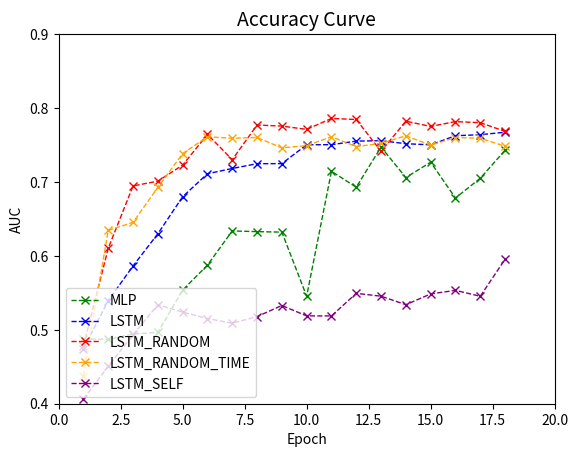

Write the Python code that produced this figure.
import numpy as np
import matplotlib.pyplot as plt

step = [  1,  2,  3,  4,  5,  6,  7,  8,  9, 10, 11, 12, 13, 14, 15, 16,
       17,18]

acc_mlp=[0.4875    , 0.48706667, 0.49428333, 0.49641667, 0.5537    ,
       0.58751667, 0.63375   , 0.6328    , 0.63213333, 0.54543333,
       0.7144    , 0.69293333, 0.74716667, 0.70596667, 0.72673333,
       0.67833333, 0.70496667, 0.7429    ]#, 0.74916667, 0.74406667,
       #0.72476667, 0.6898    , 0.6996    , 0.74363333]

acc_lstm = [0.4746, 0.53943333, 0.5864    , 0.6299    , 0.68003333,
       0.7111    , 0.71823333, 0.7247    , 0.7248    , 0.75033333,
       0.75043333, 0.75523333, 0.75586667, 0.75173333, 0.75023333,
       0.76256667, 0.76393333, 0.76726667]

acc_lstm_random = [0.4783    , 0.6103    , 0.69463333, 0.7011    , 0.7228,
       0.76433333, 0.73023333, 0.77703333, 0.77556667, 0.77113333,
       0.78593333, 0.7845    , 0.74146667, 0.78216667, 0.77516667,
       0.78163333, 0.7802    , 0.76843333]

acc_lstm_random_time = [0.43803333, 0.6345, 0.64536667, 0.69263333, 0.73846667,
       0.76113333, 0.75913333, 0.76016667, 0.7461    , 0.74916667,
       0.76113333, 0.74783333, 0.75216667, 0.7625    , 0.7498    ,
       0.7601    , 0.75913333, 0.7483    ]

acc_lstm_self = [0.4064    , 0.4506    , 0.49333333, 0.5338    , 0.52393333,
       0.51523333, 0.5089    , 0.51786667, 0.53286667, 0.51883333,
       0.51876667, 0.54933333, 0.54546667, 0.53396667, 0.54853333,
       0.55336667, 0.5454    , 0.59536667]

plt.xlabel("Epoch")
plt.ylabel("AUC")
plt.title("Accuracy Curve", fontsize=14)
plt.xlim(0, 20)
plt.ylim(0.4, 0.9)

plt.plot(step,acc_mlp,"x",color='green',linestyle='dashed',linewidth=1,label='MLP')
plt.plot(step,acc_lstm,"x",color='blue',linestyle='dashed',linewidth=1,label='LSTM')
#plt.plot(fp_total_ce,tp_total_ce,color='indigo',linestyle='dashed',linewidth=2,label='CE(AUC=0.743)')
#plt.plot(recall_total_fl,precision_total_fl,color='orange',linestyle='dashed',linewidth=2,label='FL(AUPRC=0.604)')
plt.plot(step,acc_lstm_random,"x",color='red',linestyle='dashed',linewidth=1,label='LSTM_RANDOM')
plt.plot(step,acc_lstm_random_time,"x",color='orange',linestyle='dashed',linewidth=1,label='LSTM_RANDOM_TIME')
plt.plot(step,acc_lstm_self,"x",color='purple',linestyle='dashed',linewidth=1,label='LSTM_SELF')

plt.legend(loc='lower left')
plt.show()